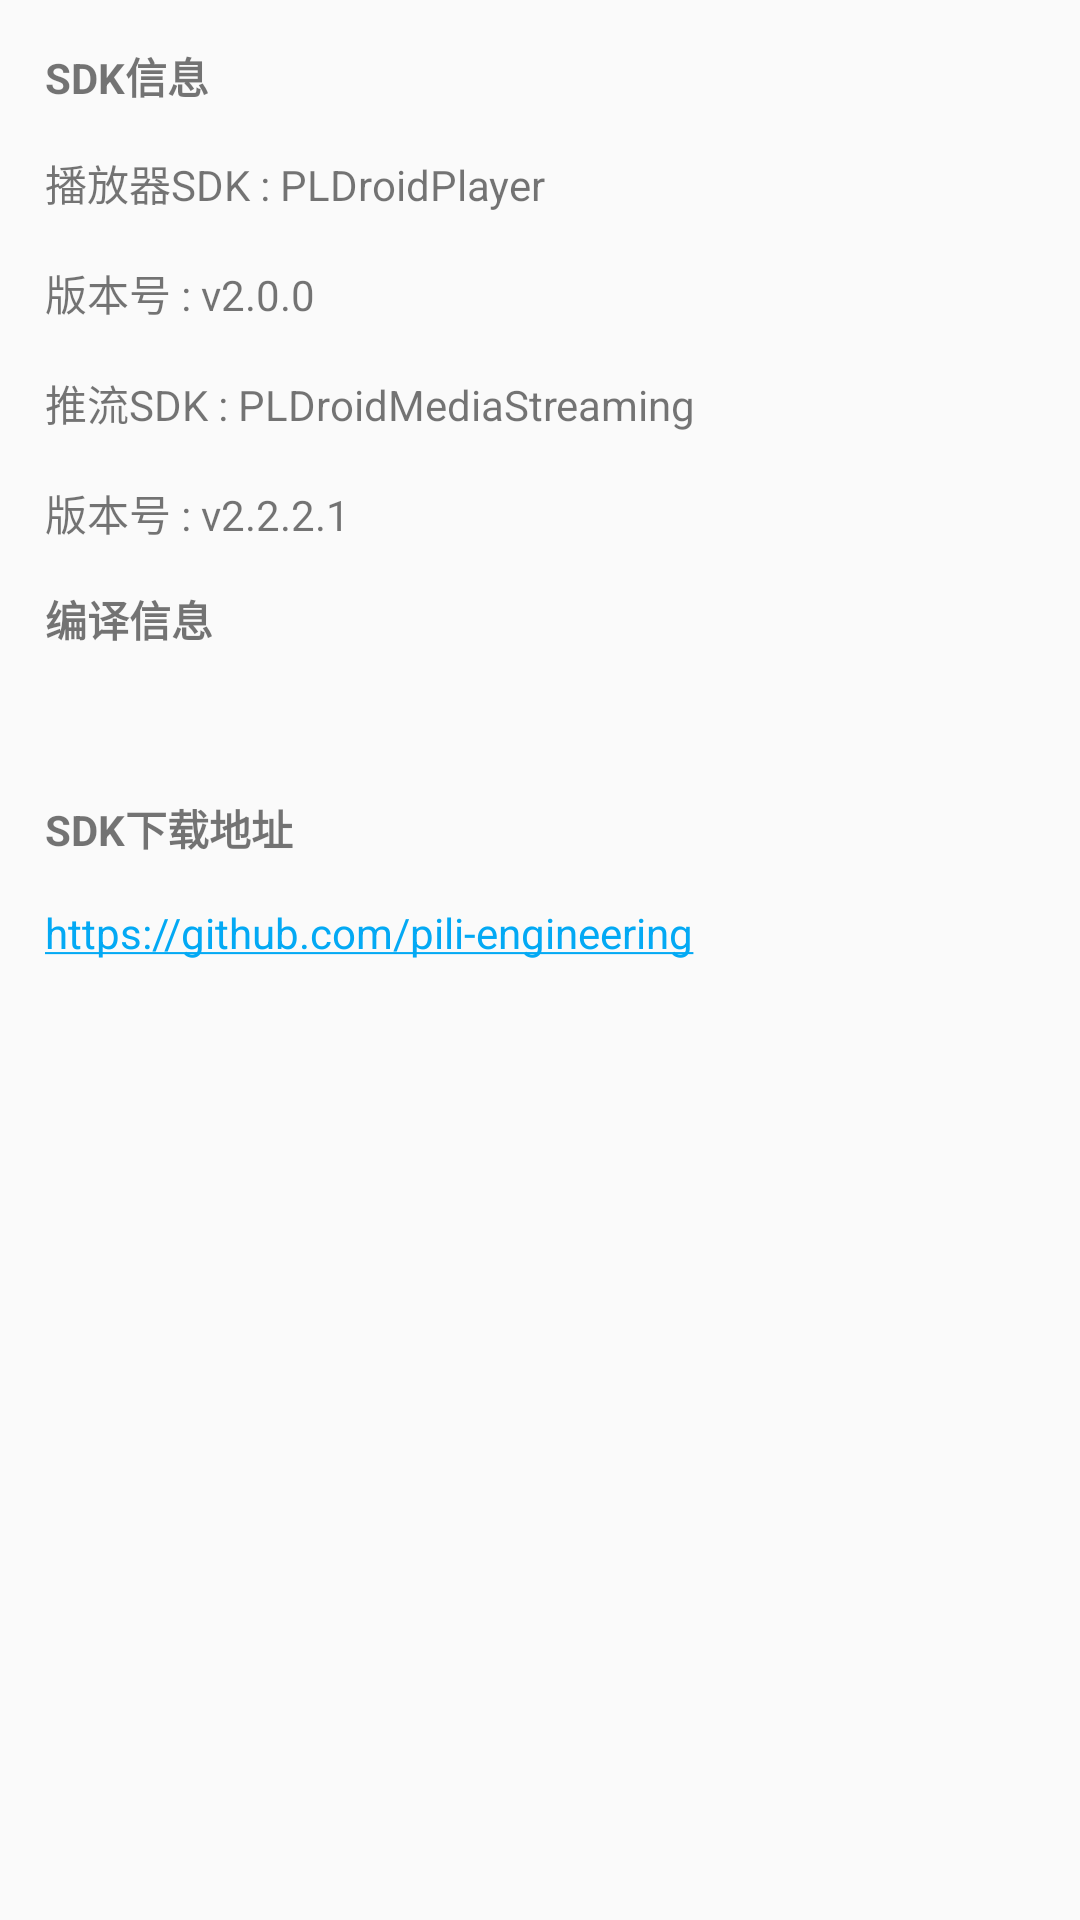

Reconstruct the res/layout file that produces this screen, plus the resources it refers to.
<!-- AndroidManifest.xml: application theme AppTheme -->
<!-- res/layout/fragment_tip.xml -->
<?xml version="1.0" encoding="utf-8"?>
<ScrollView xmlns:android="http://schemas.android.com/apk/res/android"
    android:layout_width="match_parent"
    android:layout_height="match_parent">

    <LinearLayout
        android:layout_width="match_parent"
        android:layout_height="match_parent"
        android:layout_marginLeft="15dp"
        android:orientation="vertical">

        <TextView
            android:id="@+id/textView"
            android:layout_width="match_parent"
            android:layout_height="wrap_content"
            android:layout_marginTop="15dp"
            android:text="@string/string_sdk_tip"
            android:textStyle="bold" />

        <TextView
            android:layout_width="match_parent"
            android:layout_height="wrap_content"
            android:layout_marginTop="15dp"
            android:text="@string/string_sdk_description" />

        <TextView
            android:layout_width="match_parent"
            android:layout_height="wrap_content"
            android:layout_marginTop="15dp"
            android:text="@string/string_compile_tip"
            android:textStyle="bold" />

        <TextView
            android:id="@+id/versionInfoTextView"
            android:layout_width="match_parent"
            android:layout_height="wrap_content"
            android:layout_marginTop="15dp" />

        <TextView
            android:layout_width="match_parent"
            android:layout_height="wrap_content"
            android:layout_marginTop="15dp"
            android:text="@string/string_down_tip"
            android:textStyle="bold" />

        <TextView
            android:layout_width="match_parent"
            android:layout_height="wrap_content"
            android:layout_marginBottom="20dp"
            android:layout_marginTop="15dp"
            android:autoLink="web"
            android:text="@string/string_down_url" />
    </LinearLayout>
</ScrollView>
<!-- resources referenced by this layout -->
<resources>
  <string name="string_compile_tip">编译信息</string>
  <string name="string_down_tip">SDK下载地址</string>
  <string name="string_down_url">https://github.com/pili-engineering</string>
  <string name="string_sdk_description">播放器SDK : PLDroidPlayer \n\n版本号 : v2.0.0 \n\n推流SDK : PLDroidMediaStreaming\n\n版本号 : v2.2.2.1</string>
  <string name="string_sdk_tip">SDK信息</string>
  <style name="AppTheme" parent="Theme.AppCompat.Light.DarkActionBar">
          
          <item name="colorPrimary">@color/colorPrimary</item>
          <item name="colorPrimaryDark">@color/colorPrimaryDark</item>
          <item name="colorAccent">@color/colorAccent</item>
      </style>
  <color name="colorPrimary">#2196f3</color>
  <color name="colorPrimaryDark">#303F9F</color>
  <color name="colorAccent">#03A9F4</color>
</resources>
